Dataset: images (GitHub, 2026-1-NCC5/Projeto10). Classes: acucar, arroz, cafe, feijao, macarrao, outros.

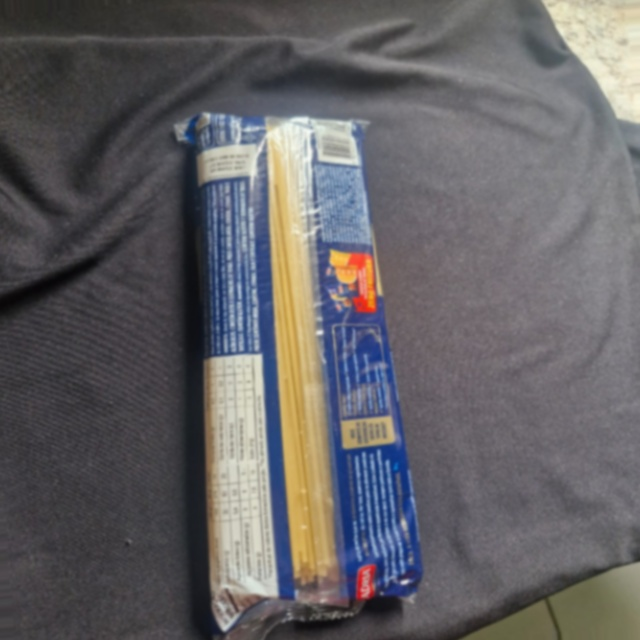
Label: outros

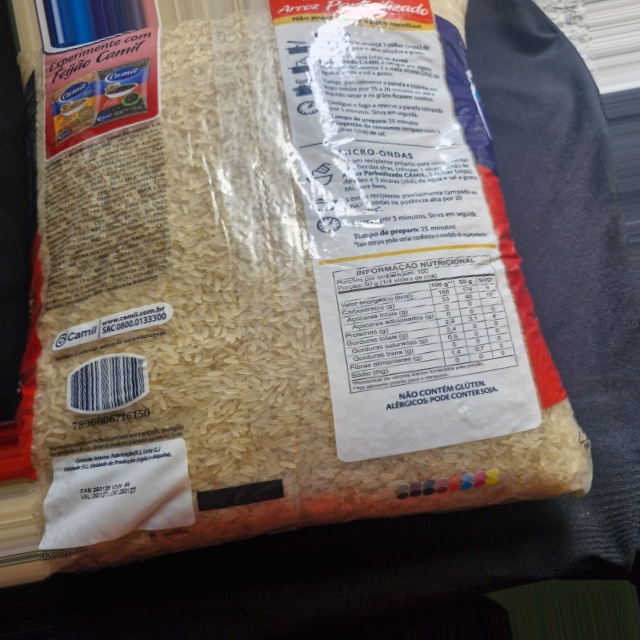
Label: arroz

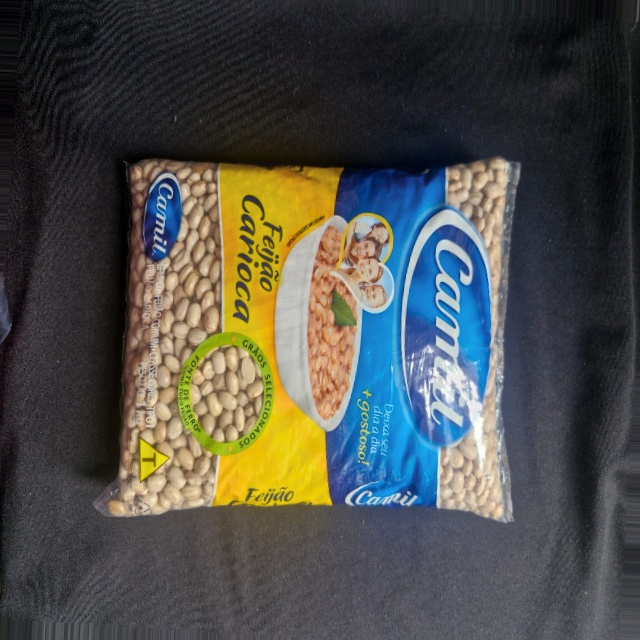
Label: feijao

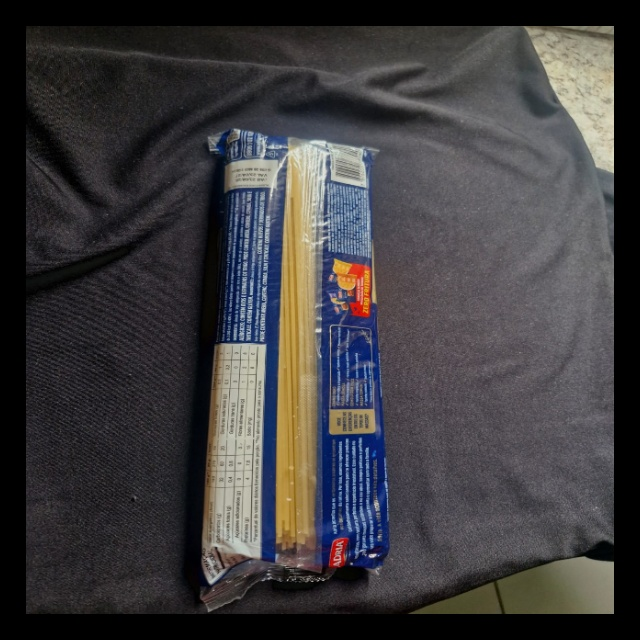
Label: outros

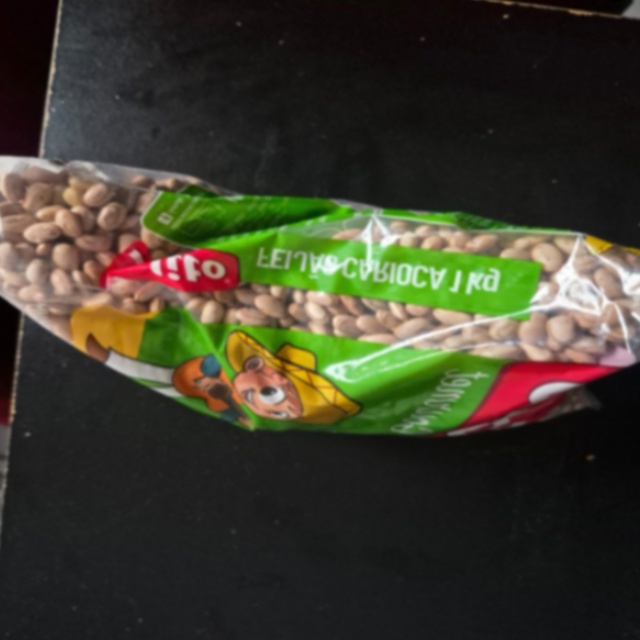
Label: feijao

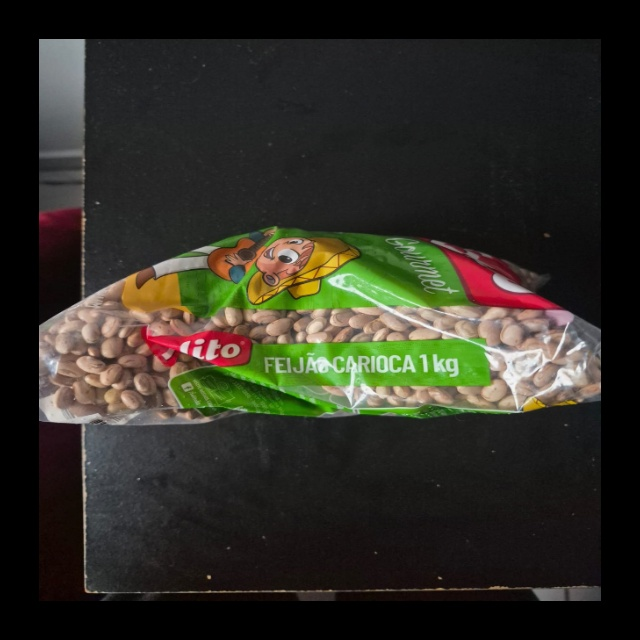
Label: feijao
